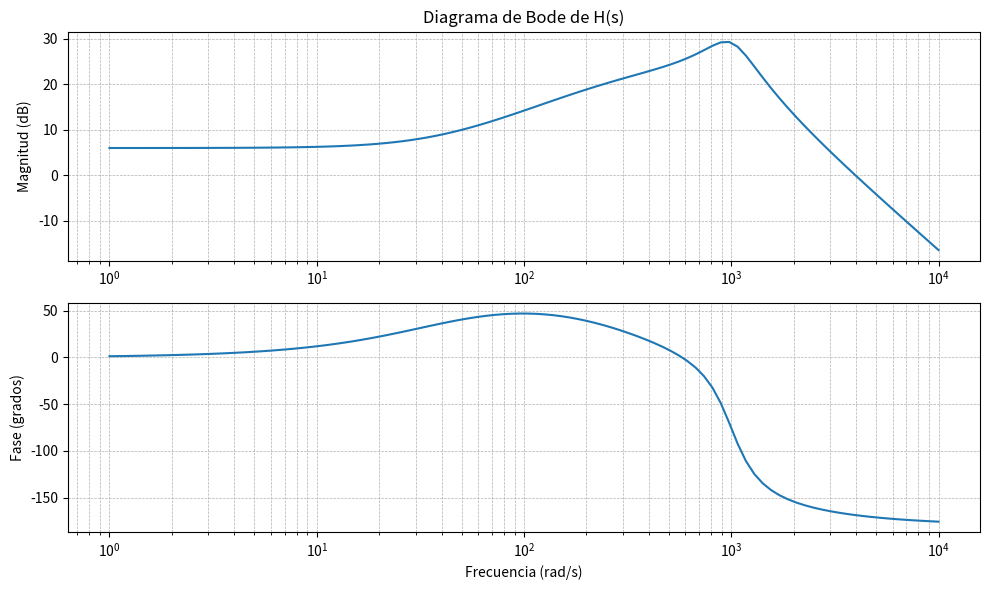

Recreate this plot in Python.
"""
--------------------------------
Graficador de diagramas de Bode
--------------------------------
"""
import numpy as np
import matplotlib.pyplot as plt
from scipy.signal import bode, TransferFunction

# Definir la función de transferencia H(s)
# Coeficientes del numerador y denominador

numerador = [1/20, 2]
denominador = [1/(300e6), 1/375000, 23/6000, 1]

# Crear la función de transferencia
H = TransferFunction(numerador, denominador)

# Calcular el diagrama de Bode
frequencies, magnitude, phase = bode(H)

# Graficar la magnitud
plt.figure(figsize=(10, 6))
plt.subplot(2, 1, 1)
plt.semilogx(frequencies, magnitude)  # Gráfica en escala logarítmica
plt.title('Diagrama de Bode de H(s)')
plt.ylabel('Magnitud (dB)')
plt.grid(True, which='both', linestyle='--', linewidth=0.5)

# Graficar la fase
plt.subplot(2, 1, 2)
plt.semilogx(frequencies, phase)  # Gráfica en escala logarítmica
plt.xlabel('Frecuencia (rad/s)')
plt.ylabel('Fase (grados)')
plt.grid(True, which='both', linestyle='--', linewidth=0.5)

plt.tight_layout()
plt.show()
